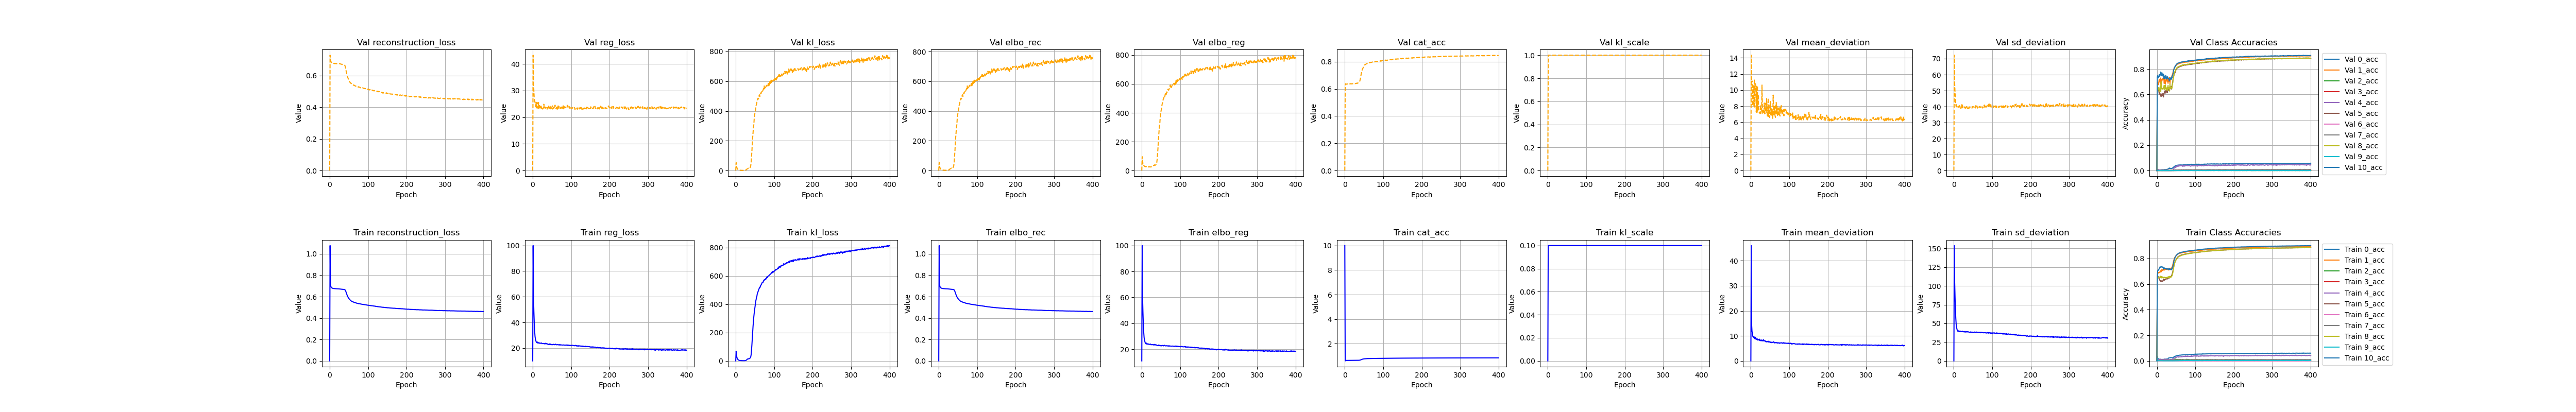

The table this chart was drawn from, first rows:
, kl_loss, kl_scale, elbo_rec, elbo_reg, reg_loss, epoch, cat_acc, reconstruction_loss, mean_deviation, sd_deviation, 0_acc, 1_acc, 2_acc, 3_acc, 4_acc, 5_acc, 6_acc, 7_acc, 8_acc, 9_acc, 10_acc, val_kl_loss, val_kl_scale
0, 0.0, 5e-324, 5e-324, 11.0, 10.0, 1.0, 10.0, 5.00965835370483e-310, 5.0096582981777e-310, 5.01042455110855e-310, 5.01042455085366e-310, 6.36606332670556e-310, 5.00965836228977e-310, 5.0096583339366e-310, 5.00965842702595e-310, 6.36606332670556e-310, 5.0096583487011e-310, 5.00965834381823e-310, 5.00965835393813e-310, 6.36606332670556e-310, 5.0096583883365e-310, 5.0096583318063e-310, 5.00965838173066e-310
1, 67.72, 0.1, 1.077, 99.94, 99.94, 0.0, 0.5944, 1.077, 46.09, 153.8, 0.03789, 0.6501, 0.02191, 0.0088, 0.02203, 0.6053, 0.0103, 0.01404, 0.6246, 0.01681, 0.6426, 53.38, 1.0
2, 40.81, 0.1, 0.7145, 60.1, 60.1, 1.0, 0.6345, 0.7145, 14.41, 105.8, 0.02025, 0.6829, 0.001317, 0.001988, 0.006556, 0.6643, 0.0, 0.003598, 0.6451, 0.001175, 0.7034, 30.77, 1.0
3, 25.4, 0.1, 0.6955, 48.56, 48.56, 2.0, 0.6347, 0.6955, 11.75, 85.38, 0.01785, 0.6855, 0.001483, 0.001886, 0.01173, 0.6591, 0.0, 0.004912, 0.6477, 0.001175, 0.7052, 19.84, 1.0
4, 17.44, 0.1, 0.6879, 39.9, 39.9, 3.0, 0.635, 0.6879, 11.34, 68.47, 0.01629, 0.6902, 0.00148, 0.0009928, 0.009123, 0.6505, 0.0, 0.004393, 0.6483, 0.001509, 0.7117, 13.48, 1.0
5, 12.39, 0.1, 0.6833, 33.23, 33.23, 4.0, 0.6356, 0.6833, 9.819, 56.64, 0.01511, 0.6864, 0.0009904, 0.001094, 0.01241, 0.6502, 0.0, 0.004123, 0.6534, 0.001847, 0.7131, 9.939, 1.0
6, 8.937, 0.1, 0.6808, 29.14, 29.14, 5.0, 0.6355, 0.6808, 9.709, 48.57, 0.01331, 0.6919, 0.001318, 0.0008448, 0.01123, 0.6397, 0.0, 0.005379, 0.6522, 0.001174, 0.7211, 6.87, 1.0
7, 6.739, 0.1, 0.6791, 26.96, 26.96, 6.0, 0.6356, 0.6791, 9.335, 44.58, 0.01187, 0.6924, 0.002316, 0.000844, 0.0122, 0.6341, 0.0, 0.005191, 0.6548, 0.002183, 0.7248, 5.299, 1.0
8, 4.917, 0.1, 0.6778, 25.93, 25.93, 7.0, 0.6358, 0.6778, 9.489, 42.38, 0.01204, 0.6945, 0.001482, 0.0008935, 0.01051, 0.6276, 0.0, 0.005327, 0.6523, 0.001507, 0.7337, 4.064, 1.0
9, 3.912, 0.1, 0.677, 24.94, 24.94, 8.0, 0.6359, 0.677, 9.556, 40.33, 0.01115, 0.7014, 0.0008214, 0.0005453, 0.0105, 0.6246, 0.0, 0.00509, 0.6515, 0.002009, 0.7322, 3.455, 1.0
10, 3.179, 0.1, 0.6761, 24.31, 24.31, 9.0, 0.6364, 0.6761, 8.941, 39.69, 0.01186, 0.6935, 0.000987, 0.0002481, 0.01425, 0.6259, 0.0, 0.005559, 0.6616, 0.001509, 0.7298, 3.145, 1.0
11, 2.874, 0.1, 0.6756, 24.5, 24.5, 10.0, 0.6364, 0.6756, 8.808, 40.2, 0.01076, 0.7078, 0.001809, 9.929007501341403e-05, 0.01215, 0.619, 0.0, 0.005559, 0.649, 0.001508, 0.7373, 2.638, 1.0
12, 2.719, 0.1, 0.6753, 24.73, 24.73, 11.0, 0.6367, 0.6753, 9.452, 40.01, 0.01046, 0.6965, 0.001315, 0.0001984, 0.01098, 0.6252, 0.0, 0.005324, 0.6582, 0.001341, 0.733, 2.208, 1.0
13, 2.331, 0.1, 0.6747, 23.98, 23.98, 12.0, 0.637, 0.6747, 8.723, 39.23, 0.01104, 0.713, 0.000988, 0.0003475, 0.01242, 0.6201, 0.0, 0.005558, 0.6472, 0.001175, 0.7352, 2.017, 1.0
14, 2.134, 0.1, 0.6745, 24.21, 24.21, 13.0, 0.6376, 0.6745, 8.68, 39.75, 0.01145, 0.7073, 0.001319, 0.000149, 0.01099, 0.6214, 0.0, 0.005659, 0.6564, 0.001678, 0.7322, 1.702, 1.0
15, 2.025, 0.1, 0.6742, 23.91, 23.91, 14.0, 0.6375, 0.6742, 8.805, 39.01, 0.01189, 0.7112, 0.002136, 0.0001985, 0.01075, 0.6198, 0.0, 0.005232, 0.6536, 0.0008374, 0.7326, 1.564, 1.0
16, 1.825, 0.1, 0.6739, 24.23, 24.23, 15.0, 0.6381, 0.6739, 8.534, 39.92, 0.01214, 0.7072, 0.00214, 4.9576123274164274e-05, 0.01029, 0.6307, 0.0, 0.005134, 0.6487, 0.001843, 0.7322, 1.86, 1.0
17, 1.782, 0.1, 0.6735, 24.05, 24.05, 16.0, 0.6382, 0.6735, 8.767, 39.34, 0.01187, 0.7133, 0.002799, 0.0, 0.01006, 0.6362, 0.0, 0.005515, 0.6522, 0.0005038, 0.7162, 1.754, 1.0
18, 1.627, 0.1, 0.6734, 23.78, 23.78, 17.0, 0.6387, 0.6734, 8.317, 39.25, 0.01255, 0.7182, 0.001316, 0.0001488, 0.008401, 0.6319, 0.0, 0.005373, 0.6472, 0.00134, 0.724, 1.108, 1.0
19, 1.551, 0.1, 0.6733, 23.72, 23.72, 18.0, 0.6383, 0.6733, 8.408, 39.04, 0.01286, 0.7146, 0.0009873, 0.0, 0.01285, 0.6291, 0.0, 0.00453, 0.6497, 0.0008377, 0.7264, 1.684, 1.0
20, 1.509, 0.1, 0.673, 23.81, 23.81, 19.0, 0.6391, 0.673, 8.385, 39.23, 0.01293, 0.7093, 0.000823, 0.0, 0.01428, 0.6357, 0.0, 0.00561, 0.653, 0.0008389, 0.7237, 1.354, 1.0
21, 1.556, 0.1, 0.6728, 23.78, 23.78, 20.0, 0.6389, 0.6728, 8.64, 38.91, 0.01335, 0.7151, 0.001151, 4.96105567435734e-05, 0.01261, 0.6329, 0.0, 0.005426, 0.6495, 0.000503, 0.724, 1.678, 1.0
22, 1.591, 0.1, 0.6727, 23.98, 23.98, 21.0, 0.6394, 0.6727, 8.259, 39.69, 0.01305, 0.7213, 0.001315, 0.0, 0.01098, 0.6375, 0.0, 0.005323, 0.6468, 0.0006697, 0.7181, 1.154, 1.0
23, 1.636, 0.1, 0.6724, 23.91, 23.91, 22.0, 0.6403, 0.6724, 8.685, 39.14, 0.01388, 0.7149, 0.0008224, 0.0, 0.01239, 0.6377, 0.0, 0.006074, 0.6513, 0.0005028, 0.723, 1.632, 1.0
24, 1.941, 0.1, 0.6722, 23.46, 23.46, 23.0, 0.6405, 0.6722, 8.163, 38.75, 0.01388, 0.7149, 0.001978, 0.0, 0.01122, 0.6394, 0.0, 0.005984, 0.6525, 0.001342, 0.7207, 1.774, 1.0
25, 2.311, 0.1, 0.6719, 23.54, 23.54, 24.0, 0.6403, 0.6719, 8.155, 38.93, 0.01431, 0.7186, 0.001485, 0.0, 0.008675, 0.6398, 0.0, 0.005478, 0.6467, 0.0006722, 0.7216, 2.013, 1.0
26, 3.142, 0.1, 0.672, 23.62, 23.62, 25.0, 0.6405, 0.672, 8.079, 39.17, 0.01446, 0.7191, 0.0009862, 0.0, 0.009573, 0.6466, 0.0, 0.005604, 0.6468, 0.0001677, 0.7145, 3.912, 1.0
27, 4.25, 0.1, 0.6714, 23.43, 23.43, 26.0, 0.6409, 0.6714, 8.376, 38.49, 0.01578, 0.7126, 0.001649, 0.0, 0.01428, 0.644, 0.0, 0.005617, 0.6539, 0.0008389, 0.7176, 4.698, 1.0
28, 6.326, 0.1, 0.671, 23.61, 23.61, 27.0, 0.641, 0.671, 8.246, 38.98, 0.01647, 0.718, 0.001481, 0.0, 0.01123, 0.6396, 0.0, 0.006081, 0.6507, 0.0008374, 0.7212, 5.87, 1.0
29, 9.048, 0.1, 0.6705, 23.64, 23.64, 28.0, 0.6417, 0.6705, 7.983, 39.3, 0.01755, 0.7166, 0.001153, 0.0, 0.01217, 0.6454, 0.0, 0.006358, 0.6522, 0.001006, 0.7171, 9.905, 1.0
30, 12.75, 0.1, 0.6701, 23.45, 23.45, 29.0, 0.642, 0.6701, 8.289, 38.61, 0.02063, 0.7095, 0.001646, 4.962778984918259e-05, 0.01028, 0.6492, 0.0, 0.005932, 0.6582, 0.0005026, 0.7143, 11.11, 1.0
31, 13.16, 0.1, 0.6694, 23.28, 23.28, 30.0, 0.6424, 0.6694, 8.093, 38.47, 0.02361, 0.7236, 0.0006581, 0.0, 0.008881, 0.6481, 0.0, 0.006123, 0.6482, 0.0003353, 0.7136, 12.44, 1.0
32, 13.53, 0.1, 0.6693, 23.45, 23.45, 31.0, 0.6429, 0.6693, 8.012, 38.88, 0.02391, 0.7135, 0.000493, 0.0, 0.008883, 0.6466, 0.0, 0.005465, 0.654, 0.001173, 0.7213, 13.51, 1.0
33, 14.64, 0.1, 0.6688, 23.77, 23.77, 32.0, 0.6441, 0.6688, 8.455, 39.09, 0.02383, 0.712, 0.0008224, 0.0, 0.009606, 0.6537, 0.0, 0.005835, 0.6604, 0.0005029, 0.7133, 15.75, 1.0
34, 15.79, 0.1, 0.6686, 23.28, 23.28, 33.0, 0.644, 0.6686, 8.035, 38.53, 0.02521, 0.7238, 0.001648, 0.0, 0.01168, 0.6501, 0.0, 0.005847, 0.6491, 0.001007, 0.717, 13.85, 1.0
35, 15.39, 0.1, 0.6686, 23.39, 23.39, 34.0, 0.6447, 0.6686, 7.965, 38.81, 0.02464, 0.7119, 0.0009872, 0.0, 0.01028, 0.659, 0.0, 0.006546, 0.6564, 0.0006713, 0.7141, 13.66, 1.0
36, 17.38, 0.1, 0.6681, 23.55, 23.55, 35.0, 0.6462, 0.6681, 8.096, 39.01, 0.02635, 0.721, 0.001644, 4.9568752729101107e-05, 0.01145, 0.6573, 0.000125, 0.005929, 0.6557, 0.00134, 0.7144, 15.55, 1.0
37, 19.41, 0.1, 0.6676, 23.29, 23.29, 36.0, 0.6476, 0.6676, 7.914, 38.67, 0.02495, 0.7249, 0.001483, 4.964503750670701e-05, 0.01075, 0.6574, 0.0, 0.005987, 0.6543, 0.0, 0.718, 18.86, 1.0
38, 23.07, 0.1, 0.667, 23.33, 23.33, 37.0, 0.6492, 0.667, 7.926, 38.74, 0.02586, 0.7191, 0.00148, 4.9625330575509e-05, 0.01075, 0.6684, 0.0, 0.005791, 0.661, 0.001506, 0.7113, 22.75, 1.0
39, 28.93, 0.1, 0.6658, 23.08, 23.08, 38.0, 0.6534, 0.6658, 7.66, 38.51, 0.02466, 0.7279, 0.00214, 0.0, 0.01098, 0.6695, 0.0, 0.006217, 0.6627, 0.001342, 0.7183, 32.7, 1.0
40, 43.28, 0.1, 0.6628, 22.81, 22.81, 39.0, 0.6615, 0.6628, 7.588, 38.03, 0.02477, 0.7364, 0.002138, 0.0, 0.01075, 0.6815, 0.0001252, 0.006026, 0.6693, 0.0001678, 0.725, 55.65, 1.0
41, 75.05, 0.1, 0.6564, 22.88, 22.88, 40.0, 0.672, 0.6564, 7.775, 37.99, 0.02432, 0.7477, 0.003624, 0.0001491, 0.01453, 0.6925, 0.0, 0.005846, 0.6824, 0.0003359, 0.7344, 91.5, 1.0
42, 112.2, 0.1, 0.6485, 23.01, 23.01, 41.0, 0.6848, 0.6485, 7.702, 38.31, 0.02547, 0.7598, 0.003955, 9.93196590570733e-05, 0.01681, 0.7095, 0.0, 0.006406, 0.6984, 0.0008389, 0.7428, 127.5, 1.0
43, 156.2, 0.1, 0.6375, 23.22, 23.22, 42.0, 0.7012, 0.6375, 7.755, 38.68, 0.02814, 0.7739, 0.004778, 4.965490006725304e-05, 0.01501, 0.7266, 0.0, 0.00655, 0.7185, 0.0005034, 0.7605, 180.8, 1.0
44, 204.9, 0.1, 0.6266, 22.81, 22.81, 43.0, 0.7154, 0.6266, 7.644, 37.98, 0.03043, 0.7869, 0.004778, 0.000298, 0.01664, 0.7412, 0.0, 0.006877, 0.7356, 0.001007, 0.7758, 220.1, 1.0
45, 243.7, 0.1, 0.6171, 22.99, 22.99, 44.0, 0.7263, 0.6171, 7.888, 38.08, 0.03314, 0.7959, 0.009059, 0.0004463, 0.01989, 0.7527, 0.0001251, 0.006735, 0.7481, 0.0003352, 0.7887, 253.1, 1.0
46, 277.4, 0.1, 0.6077, 22.77, 22.77, 45.0, 0.7362, 0.6077, 7.555, 37.98, 0.03518, 0.8053, 0.009369, 0.000546, 0.02198, 0.7647, 0.0, 0.006916, 0.7595, 0.001006, 0.7971, 291.7, 1.0
47, 311.1, 0.1, 0.5997, 23.11, 23.11, 46.0, 0.7438, 0.5997, 7.558, 38.65, 0.03536, 0.8104, 0.01185, 0.0003976, 0.02526, 0.7724, 0.0, 0.007859, 0.7695, 0.000503, 0.8064, 307, 1.0
48, 336.1, 0.1, 0.5942, 22.91, 22.91, 47.0, 0.75, 0.5942, 7.686, 38.13, 0.03629, 0.8133, 0.01104, 0.0005968, 0.02604, 0.7815, 0.0, 0.006838, 0.7772, 0.001344, 0.8119, 347, 1.0
49, 361.5, 0.1, 0.5876, 22.7, 22.7, 48.0, 0.7553, 0.5876, 7.528, 37.88, 0.03797, 0.8194, 0.01463, 0.0005456, 0.02737, 0.7862, 0.0, 0.00761, 0.7839, 0.001005, 0.8174, 370, 1.0
50, 378.5, 0.1, 0.5823, 22.59, 22.59, 49.0, 0.7603, 0.5823, 7.4, 37.79, 0.04063, 0.8222, 0.01267, 0.0005956, 0.02708, 0.7924, 0.0, 0.008221, 0.7905, 0.000671, 0.822, 388.2, 1.0
51, 399.3, 0.1, 0.5779, 22.73, 22.73, 50.0, 0.7648, 0.5779, 7.513, 37.94, 0.03985, 0.8263, 0.01088, 0.0007457, 0.02924, 0.7976, 0.0, 0.007625, 0.7956, 0.001005, 0.8266, 399.5, 1.0
52, 421.5, 0.1, 0.5736, 22.65, 22.65, 51.0, 0.7675, 0.5736, 7.413, 37.89, 0.04156, 0.8283, 0.01054, 0.0006952, 0.03047, 0.8013, 0.0001253, 0.008228, 0.7985, 0.002013, 0.8292, 419.4, 1.0
53, 433.2, 0.1, 0.5694, 22.99, 22.99, 52.0, 0.7713, 0.5694, 7.494, 38.49, 0.04169, 0.8308, 0.0112, 0.0009439, 0.03205, 0.806, 0.0, 0.007813, 0.8037, 0.001345, 0.8326, 437.7, 1.0
54, 449.3, 0.1, 0.5657, 22.89, 22.89, 53.0, 0.7737, 0.5657, 7.307, 38.47, 0.04255, 0.8327, 0.01167, 0.0008933, 0.03133, 0.8097, 0.0, 0.007246, 0.8066, 0.001173, 0.8342, 444.1, 1.0
55, 456.3, 0.1, 0.5622, 22.89, 22.89, 54.0, 0.7765, 0.5622, 7.331, 38.44, 0.04314, 0.8348, 0.008067, 0.0008946, 0.03277, 0.8131, 0.0, 0.008744, 0.8098, 0.001342, 0.8372, 460.6, 1.0
56, 473.2, 0.1, 0.56, 22.57, 22.57, 55.0, 0.7779, 0.56, 7.405, 37.74, 0.04318, 0.8358, 0.01056, 0.001143, 0.03109, 0.8139, 0.0, 0.006741, 0.8118, 0.001512, 0.8392, 474.6, 1.0
57, 481.5, 0.1, 0.5578, 22.74, 22.74, 56.0, 0.78, 0.5578, 7.451, 38.02, 0.0436, 0.8376, 0.01002, 0.001439, 0.02875, 0.8171, 0.0, 0.008123, 0.8142, 0.001173, 0.8408, 475.8, 1.0
58, 488.5, 0.1, 0.5554, 22.9, 22.9, 57.0, 0.7819, 0.5554, 7.442, 38.36, 0.04461, 0.8389, 0.01053, 0.001044, 0.03208, 0.8195, 0.0, 0.008374, 0.8159, 0.002685, 0.8428, 486.4, 1.0
59, 495.6, 0.1, 0.5526, 23.06, 23.06, 58.0, 0.7836, 0.5526, 7.635, 38.49, 0.04465, 0.8406, 0.01085, 0.001191, 0.03164, 0.8211, 0.0, 0.008039, 0.8184, 0.002012, 0.8442, 481.1, 1.0
... 341 more rows
